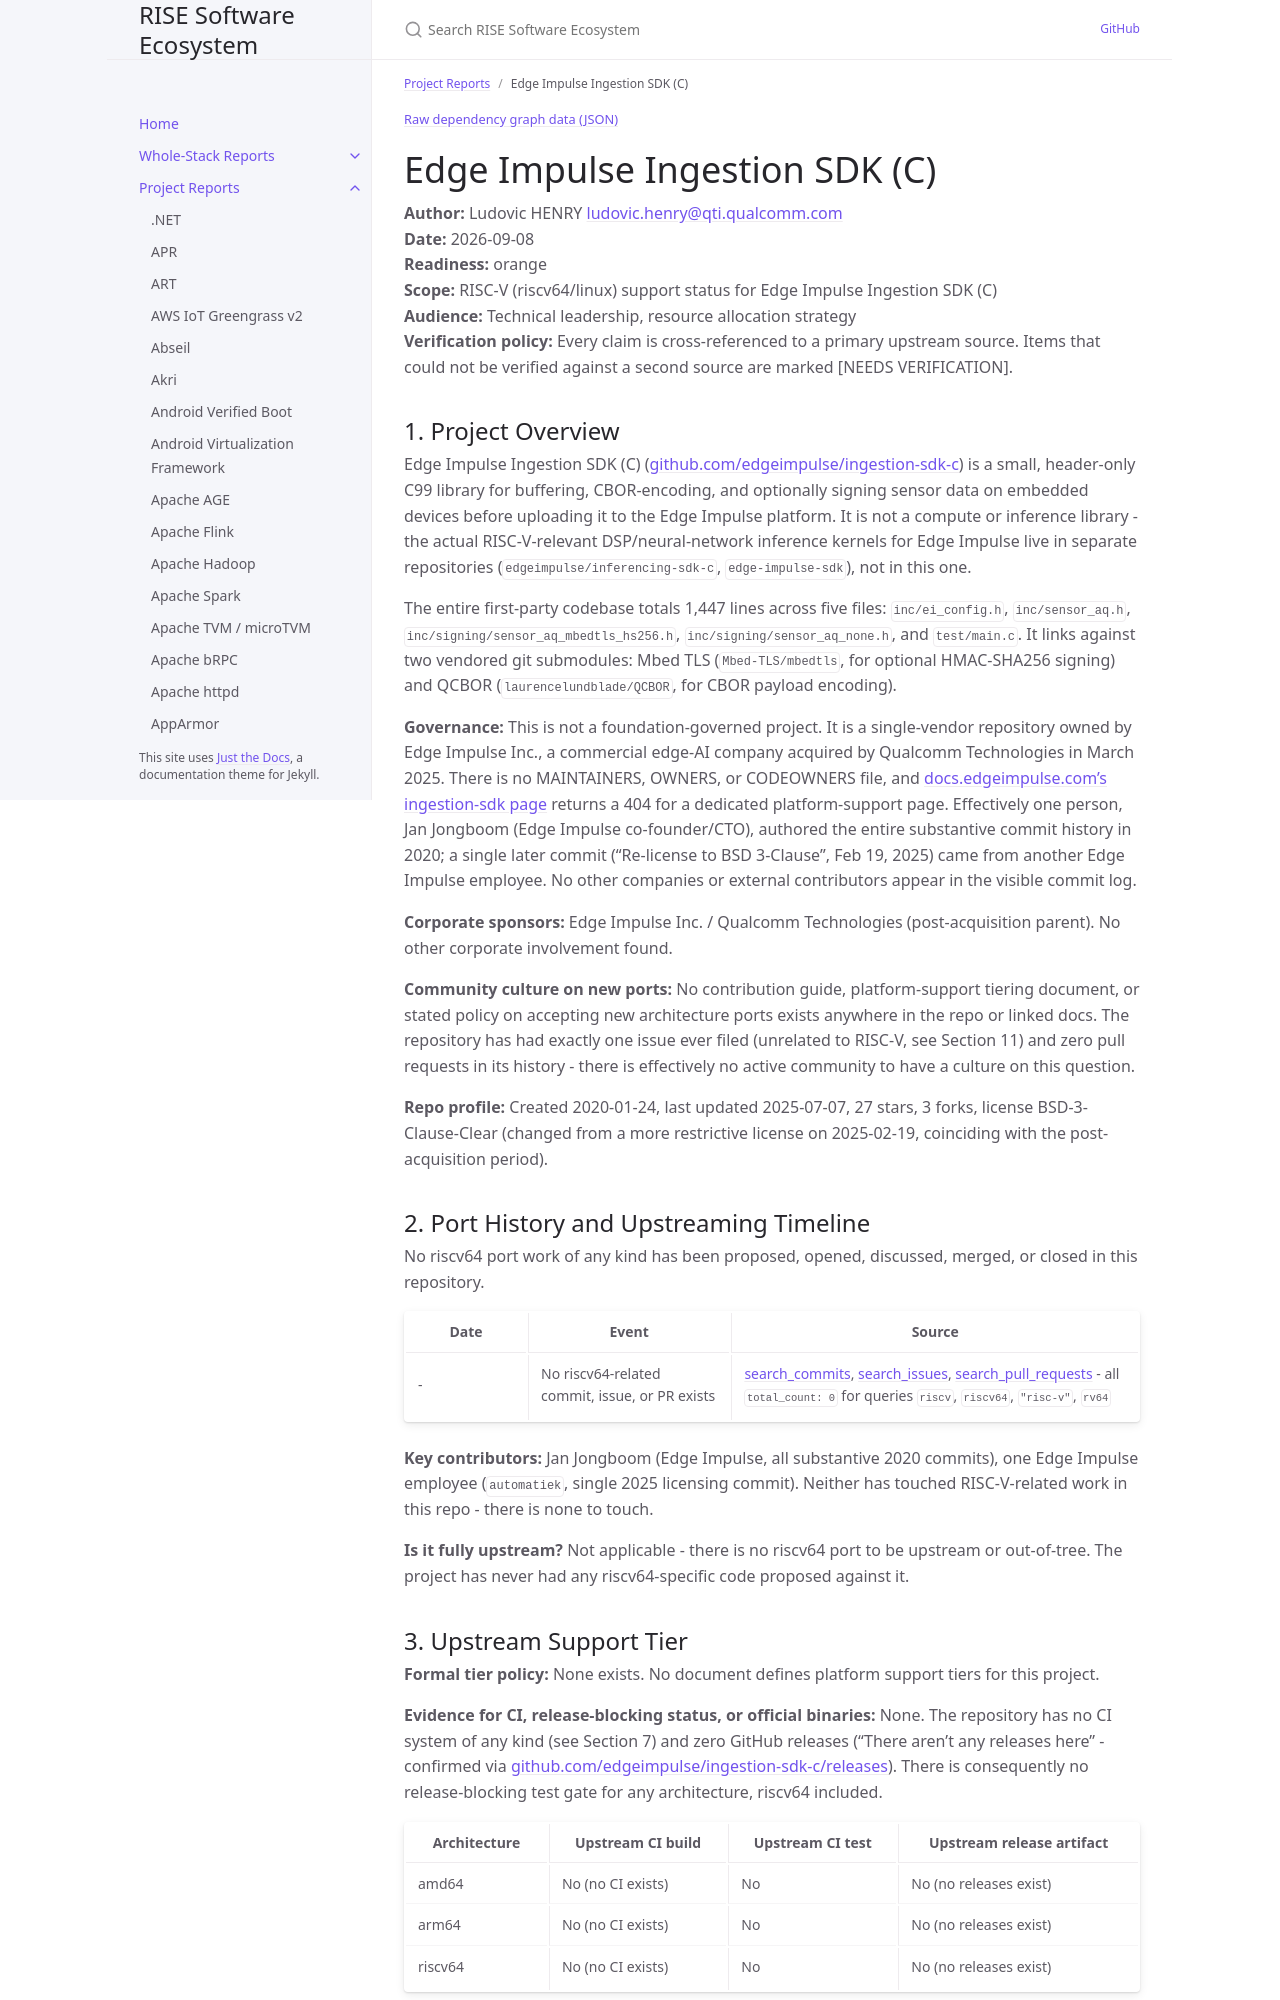

repository: riseproject-dev/sw-ecosystem · page: pr-preview/pr-9/project-reports/edge-impulse-ingestion-sdk-(c).html · generator: jekyll

---
title: Edge Impulse Ingestion SDK (C)
parent: Project Reports
color: orange
dependencies:
  - name: Mbed TLS
    relation: runtime-dependency
    criticality: optional
  - name: QCBOR
    relation: runtime-dependency
    criticality: critical
---

{% include dependency-graph.html slug="dependencies" subset="edge-impulse-ingestion-sdk-(c)" %}

# Edge Impulse Ingestion SDK (C)

**Author:** Ludovic HENRY <ludovic.henry@qti.qualcomm.com><br/>
**Date:** 2026-09-08<br/>
**Readiness:** orange<br/>
**Scope:** RISC-V (riscv64/linux) support status for Edge Impulse Ingestion SDK (C)<br/>
**Audience:** Technical leadership, resource allocation strategy<br/>
**Verification policy:** Every claim is cross-referenced to a primary upstream source. Items that could not be verified against a second source are marked [NEEDS VERIFICATION].<br/>

## 1. Project Overview

Edge Impulse Ingestion SDK (C) ([github.com/edgeimpulse/ingestion-sdk-c](https://github.com/edgeimpulse/ingestion-sdk-c)) is a small, header-only C99 library for buffering, CBOR-encoding, and optionally signing sensor data on embedded devices before uploading it to the Edge Impulse platform. It is not a compute or inference library - the actual RISC-V-relevant DSP/neural-network inference kernels for Edge Impulse live in separate repositories (`edgeimpulse/inferencing-sdk-c`, `edge-impulse-sdk`), not in this one.

The entire first-party codebase totals 1,447 lines across five files: `inc/ei_config.h`, `inc/sensor_aq.h`, `inc/signing/sensor_aq_mbedtls_hs256.h`, `inc/signing/sensor_aq_none.h`, and `test/main.c`. It links against two vendored git submodules: Mbed TLS (`Mbed-TLS/mbedtls`, for optional HMAC-SHA256 signing) and QCBOR (`laurencelundblade/QCBOR`, for CBOR payload encoding).

**Governance:** This is not a foundation-governed project. It is a single-vendor repository owned by Edge Impulse Inc., a commercial edge-AI company acquired by Qualcomm Technologies in March 2025. There is no MAINTAINERS, OWNERS, or CODEOWNERS file, and [docs.edgeimpulse.com's ingestion-sdk page](https://docs.edgeimpulse.com/docs/edge-impulse-studio/data-acquisition/ingestion-sdk) returns a 404 for a dedicated platform-support page. Effectively one person, Jan Jongboom (Edge Impulse co-founder/CTO), authored the entire substantive commit history in 2020; a single later commit ("Re-license to BSD 3-Clause", Feb 19, 2025) came from another Edge Impulse employee. No other companies or external contributors appear in the visible commit log.

**Corporate sponsors:** Edge Impulse Inc. / Qualcomm Technologies (post-acquisition parent). No other corporate involvement found.

**Community culture on new ports:** No contribution guide, platform-support tiering document, or stated policy on accepting new architecture ports exists anywhere in the repo or linked docs. The repository has had exactly one issue ever filed (unrelated to RISC-V, see Section 11) and zero pull requests in its history - there is effectively no active community to have a culture on this question.

**Repo profile:** Created 2020-01-24, last updated 2025-07-07, 27 stars, 3 forks, license BSD-3-Clause-Clear (changed from a more restrictive license on 2025-02-19, coinciding with the post-acquisition period).

## 2. Port History and Upstreaming Timeline

No riscv64 port work of any kind has been proposed, opened, discussed, merged, or closed in this repository.

| Date | Event | Source |
|---|---|---|
| - | No riscv64-related commit, issue, or PR exists | [search_commits](https://github.com/edgeimpulse/ingestion-sdk-c), [search_issues](https://github.com/edgeimpulse/ingestion-sdk-c/issues), [search_pull_requests](https://github.com/edgeimpulse/ingestion-sdk-c/pulls) - all `total_count: 0` for queries `riscv`, `riscv64`, `"risc-v"`, `rv64` |

**Key contributors:** Jan Jongboom (Edge Impulse, all substantive 2020 commits), one Edge Impulse employee (`automatiek`, single 2025 licensing commit). Neither has touched RISC-V-related work in this repo - there is none to touch.

**Is it fully upstream?** Not applicable - there is no riscv64 port to be upstream or out-of-tree. The project has never had any riscv64-specific code proposed against it.
